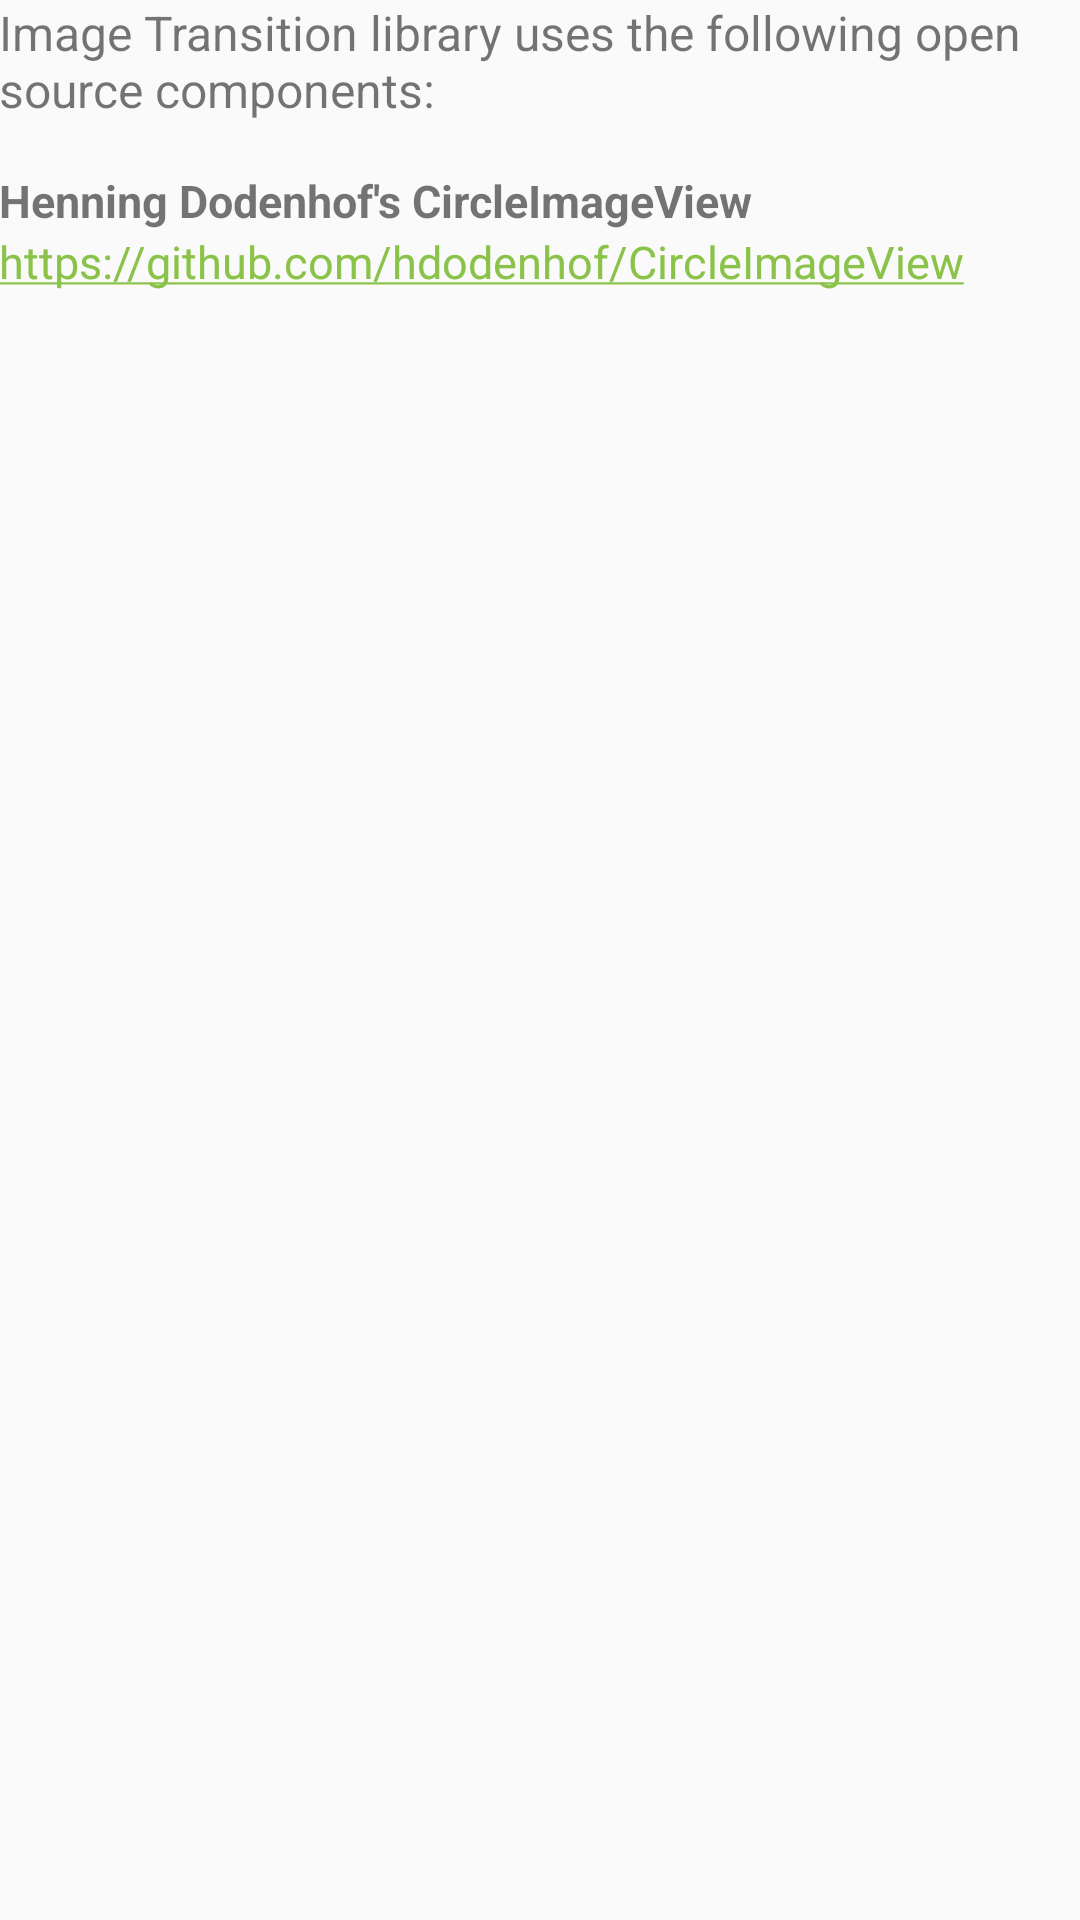

Produce the Android XML layout that renders to this screen, including the resource entries it uses.
<!-- AndroidManifest.xml: application theme AppTheme -->
<!-- res/layout/activity_about_this_app.xml -->
<?xml version="1.0" encoding="utf-8"?>
<LinearLayout xmlns:android="http://schemas.android.com/apk/res/android"
    xmlns:tools="http://schemas.android.com/tools"
    android:id="@+id/activity_about_this_app"
    android:layout_width="match_parent"
    android:layout_height="match_parent"
    android:paddingBottom="@dimen/activity_vertical_margin"
    android:paddingLeft="@dimen/activity_horizontal_margin"
    android:paddingRight="@dimen/activity_horizontal_margin"
    android:paddingTop="@dimen/activity_vertical_margin"
    android:orientation="vertical"
    tools:context="com.appeaser.imagetransition.AboutThisApp">

    <TextView
        android:layout_width="wrap_content"
        android:layout_height="wrap_content"
        android:text="@string/about_this_app_activity_content_intro"
        android:textSize="16sp" />

    <TextView
        android:layout_width="wrap_content"
        android:layout_height="wrap_content"
        android:text="@string/about_this_app_activity_content_lib_title"
        android:textSize="15sp"
        android:layout_marginTop="16dp"
        android:textStyle="bold"/>

    <TextView
        android:layout_width="wrap_content"
        android:layout_height="wrap_content"
        android:text="@string/about_this_app_activity_content_lib_link"
        android:textSize="15sp"
        android:autoLink="web"/>

</LinearLayout>
<!-- resources referenced by this layout -->
<resources>
  <string name="about_this_app_activity_content_intro">Image Transition library uses the following open source components:</string>
  <string name="about_this_app_activity_content_lib_link">https://github.com/hdodenhof/CircleImageView</string>
  <string name="about_this_app_activity_content_lib_title">Henning Dodenhof\'s CircleImageView</string>
  <style name="AppTheme" parent="BaseAppTheme" />
  <style name="BaseAppTheme" parent="Theme.AppCompat.Light.DarkActionBar">
          <item name="colorPrimary">@color/colorPrimary</item>
          <item name="colorPrimaryDark">@color/colorPrimaryDark</item>
          <item name="colorAccent">@color/colorAccent</item>
      </style>
  <color name="colorPrimary">#9E9E9E</color>
  <color name="colorPrimaryDark">#616161</color>
  <color name="colorAccent">#8BC34A</color>
</resources>
